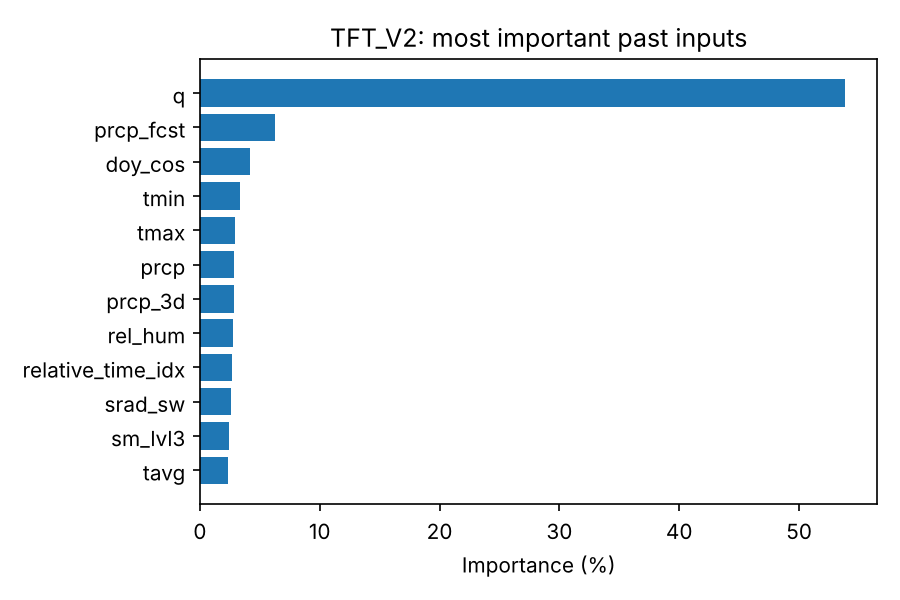

The data file committed next to this chart (first rows):
type, variable, importance_%
decoder, prcp_fcst, 43.67
decoder, relative_time_idx, 38.59
decoder, doy_sin, 9.039
decoder, doy_cos, 8.702
encoder, q, 53.85
encoder, prcp_fcst, 6.234
encoder, doy_cos, 4.192
encoder, tmin, 3.336
encoder, tmax, 2.943
encoder, prcp, 2.86
encoder, prcp_3d, 2.807
encoder, rel_hum, 2.753
encoder, relative_time_idx, 2.668
encoder, srad_sw, 2.575
encoder, sm_lvl3, 2.464
encoder, tavg, 2.353
encoder, sm_lvl4, 2.123
encoder, api, 1.772
encoder, sm_lvl2, 1.73
encoder, prcp_7d, 1.446
encoder, pet_gleam, 1.248
encoder, aet_gleam, 1.236
encoder, doy_sin, 0.6071
encoder, q_cn, 0.4082
encoder, sm_lvl1, 0.3887
static, topo_dpsbar, 5.26
static, topo_cwc_area, 4.95
static, land_crops_frac, 3.429
static, soil_wtd, 3.304
static, q_scale, 2.889
static, soil_soil_awsc_min, 2.659
static, topo_cwc_lat, 2.625
static, land_built_area_frac, 2.501
static, anth_crops_frac_2005, 2.479
static, land_lai_min, 2.331
static, topo_ghi_lon, 2.306
static, soil_soil_conductivity_sub, 2.113
static, topo_ghi_lat, 1.924
static, soil_organic_frac_top, 1.913
static, land_range_frac, 1.729
static, q_center, 1.611
static, anth_total_storage, 1.587
static, geol_geol_class_1st_frac, 1.584
static, soil_soil_depth, 1.569
static, topo_elev_min, 1.513
static, anth_flood_frac, 1.39
static, topo_elev_mean, 1.318
static, land_water_frac, 1.278
static, topo_ghi_area, 1.248
static, land_bare_frac, 1.215
static, soil_soil_conductivity_top, 1.215
static, topo_slope_max, 1.207
static, anth_reservoir_index, 1.2
static, land_flooded_veg_frac, 1.184
static, soil_soil_awc_sub, 1.177
static, anth_pop_density_2005, 1.143
static, anth_num_dams, 1.112
static, anth_urban_frac_2005, 1.103
static, soil_sand_frac_sub, 1.089
static, topo_slope_mean, 1.073
... 52 more rows
